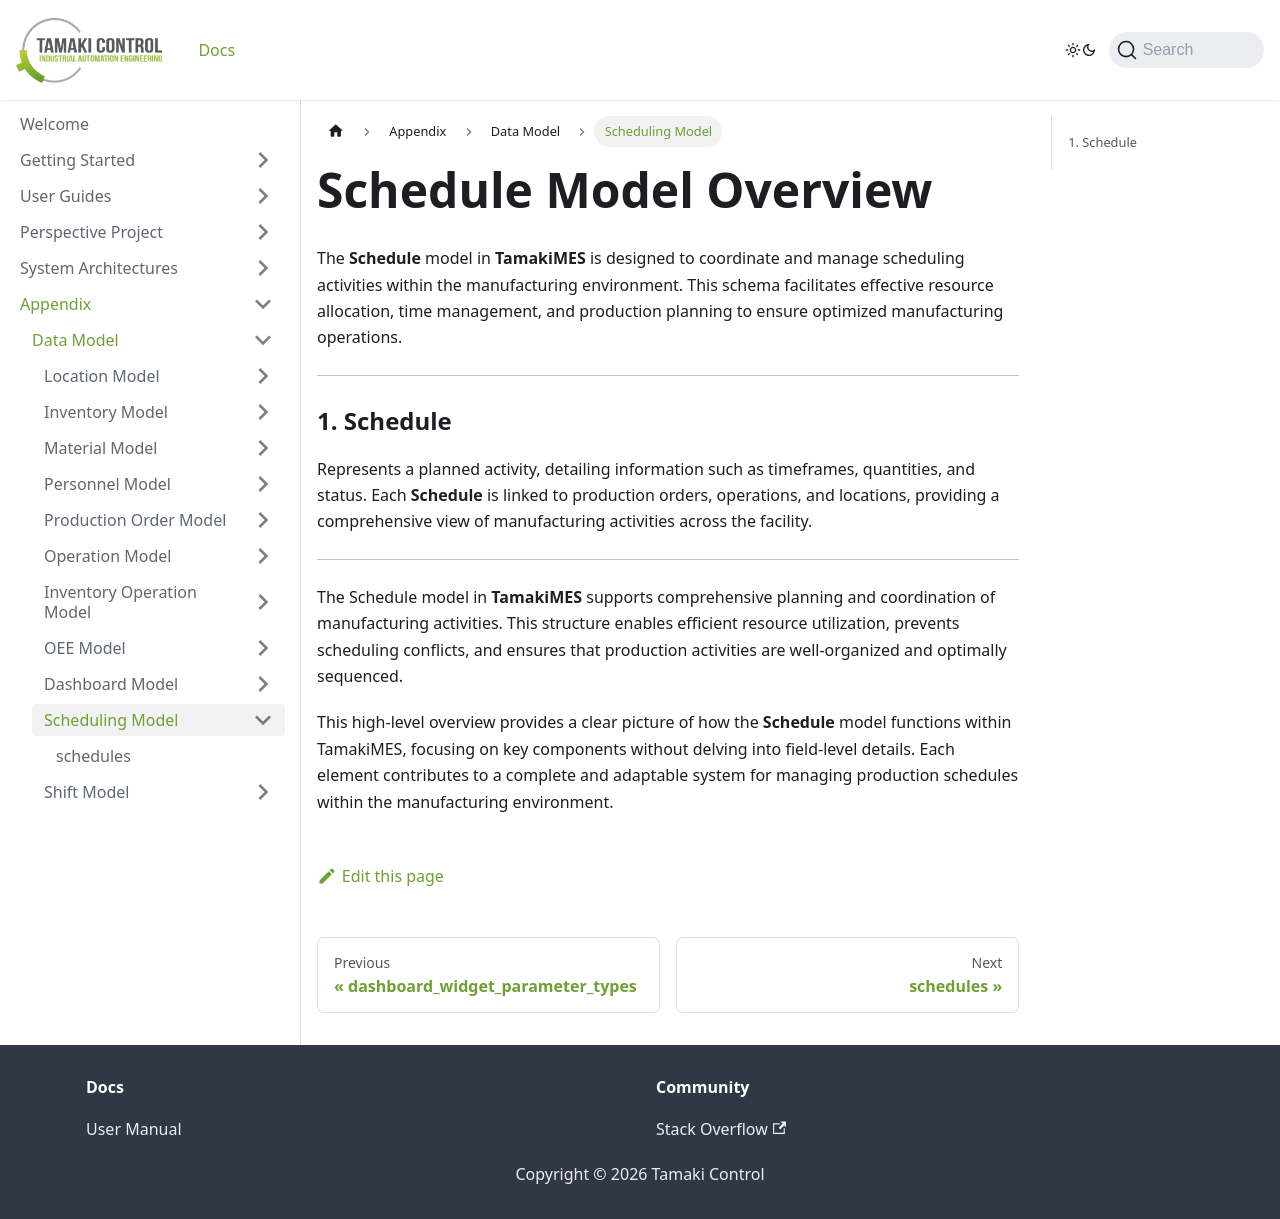

repository: TamakiControl/tamaki-mes-docs · page: docs/appendix/data-model/schedule-model/intro/index.html · generator: docusaurus

---
sidebar_position: 0
---

# Schedule Model Overview

The **Schedule** model in **TamakiMES** is designed to coordinate and manage scheduling activities within the
manufacturing environment. This schema facilitates effective resource allocation, time management, and production planning to
ensure optimized manufacturing operations.

---

### 1. Schedule

Represents a planned activity, detailing information such as timeframes, quantities, and status. Each **Schedule** is linked to
production orders, operations, and locations, providing a comprehensive view of manufacturing activities across the facility.

---

The Schedule model in **TamakiMES** supports comprehensive planning and coordination of manufacturing activities. This structure enables efficient resource utilization, prevents scheduling
conflicts, and ensures that production activities are well-organized and optimally sequenced.

This high-level overview provides a clear picture of how the **Schedule** model functions within TamakiMES,
focusing on key components without delving into field-level details. Each element contributes to a complete and
adaptable system for managing production schedules within the manufacturing environment.
